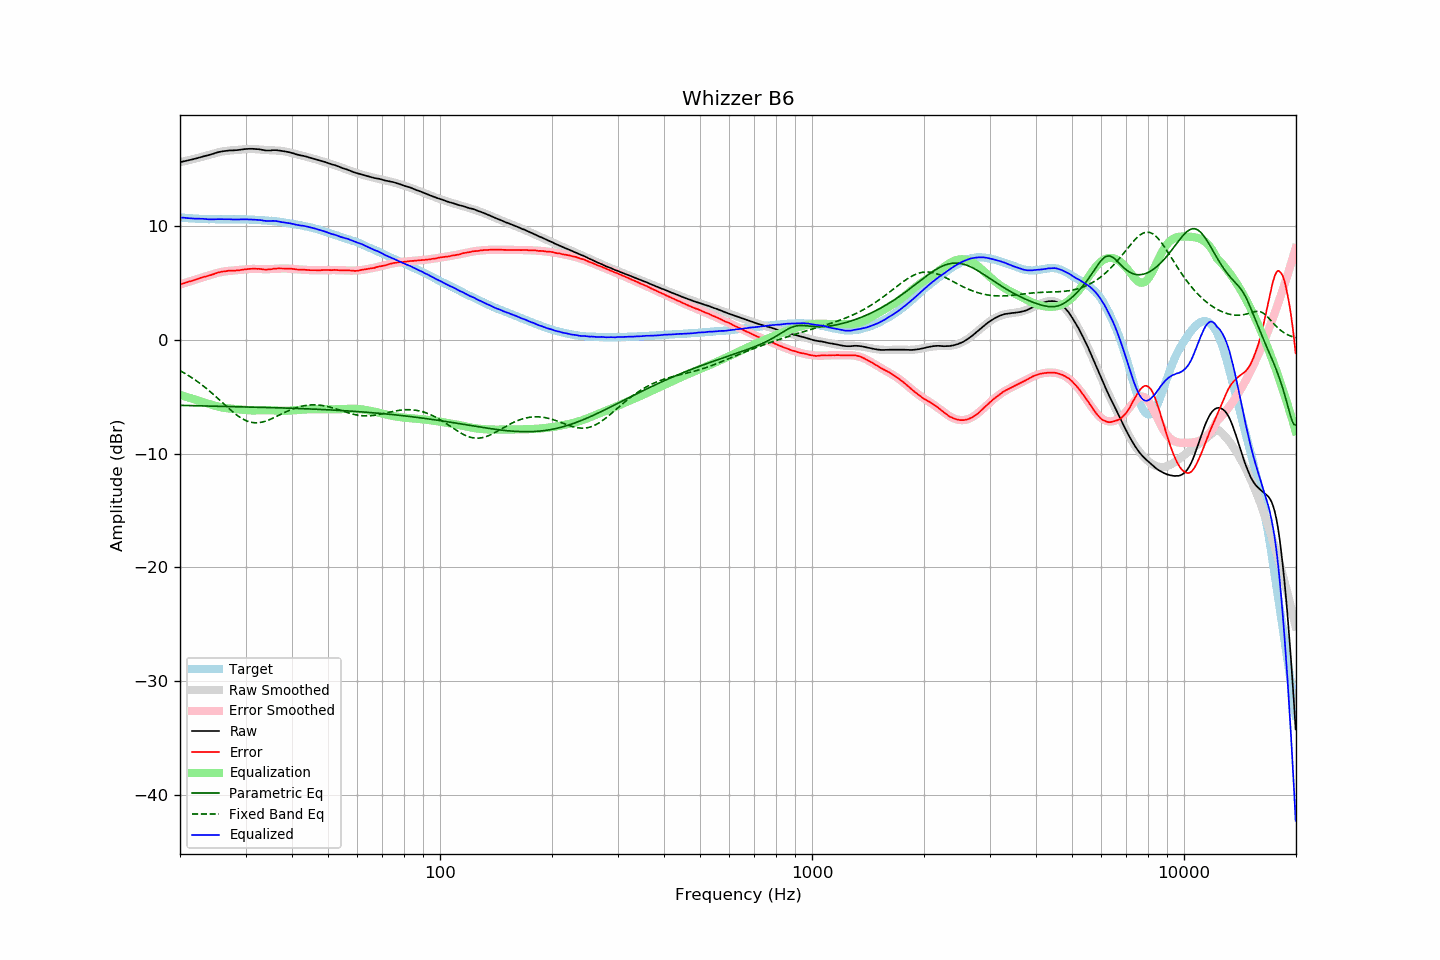

The table this chart was drawn from, first rows:
frequency, raw, error, smoothed, error_smoothed, equalization, parametric_eq, fixed_band_eq, equalized_raw, equalized_smoothed, target
20.00, 15.59, 4.85, 15.59, 4.85, -4.85, -5.77, -2.72, 10.74, 10.74, 10.74
20.20, 15.62, 4.89, 15.62, 4.89, -4.89, -5.77, -2.80, 10.72, 10.73, 10.73
20.40, 15.66, 4.94, 15.65, 4.94, -4.94, -5.77, -2.88, 10.72, 10.71, 10.72
20.61, 15.69, 4.98, 15.68, 4.98, -4.98, -5.78, -2.96, 10.70, 10.70, 10.71
20.81, 15.72, 5.03, 15.72, 5.03, -5.03, -5.78, -3.04, 10.69, 10.69, 10.68
21.02, 15.75, 5.07, 15.75, 5.07, -5.07, -5.78, -3.13, 10.68, 10.68, 10.67
21.23, 15.79, 5.12, 15.79, 5.12, -5.12, -5.79, -3.22, 10.67, 10.67, 10.66
21.44, 15.82, 5.15, 15.82, 5.16, -5.16, -5.79, -3.31, 10.66, 10.66, 10.67
21.66, 15.85, 5.20, 15.86, 5.21, -5.21, -5.79, -3.40, 10.64, 10.65, 10.65
21.87, 15.89, 5.24, 15.89, 5.25, -5.25, -5.80, -3.50, 10.64, 10.64, 10.65
22.09, 15.92, 5.29, 15.93, 5.29, -5.29, -5.80, -3.59, 10.63, 10.63, 10.63
22.31, 15.96, 5.33, 15.96, 5.34, -5.34, -5.80, -3.69, 10.62, 10.63, 10.63
22.54, 16.01, 5.39, 16.00, 5.38, -5.38, -5.81, -3.80, 10.63, 10.62, 10.62
22.76, 16.05, 5.43, 16.04, 5.42, -5.42, -5.81, -3.90, 10.63, 10.61, 10.62
22.99, 16.09, 5.48, 16.07, 5.47, -5.47, -5.81, -4.01, 10.62, 10.61, 10.60
23.22, 16.12, 5.52, 16.11, 5.51, -5.51, -5.82, -4.12, 10.61, 10.60, 10.59
23.45, 16.15, 5.55, 16.15, 5.56, -5.56, -5.82, -4.24, 10.59, 10.60, 10.60
23.69, 16.19, 5.60, 16.19, 5.60, -5.60, -5.82, -4.35, 10.59, 10.59, 10.59
23.92, 16.22, 5.64, 16.24, 5.65, -5.65, -5.83, -4.47, 10.57, 10.59, 10.58
24.16, 16.26, 5.67, 16.28, 5.69, -5.69, -5.83, -4.59, 10.57, 10.58, 10.59
24.40, 16.30, 5.71, 16.32, 5.73, -5.73, -5.83, -4.71, 10.56, 10.58, 10.59
24.65, 16.35, 5.76, 16.35, 5.78, -5.78, -5.84, -4.84, 10.57, 10.58, 10.58
24.89, 16.40, 5.82, 16.39, 5.82, -5.82, -5.84, -4.97, 10.58, 10.58, 10.58
25.14, 16.44, 5.87, 16.43, 5.85, -5.85, -5.84, -5.09, 10.58, 10.57, 10.57
25.39, 16.48, 5.91, 16.46, 5.89, -5.89, -5.85, -5.22, 10.59, 10.57, 10.57
25.65, 16.51, 5.94, 16.49, 5.92, -5.92, -5.85, -5.35, 10.58, 10.57, 10.57
25.91, 16.54, 5.97, 16.52, 5.95, -5.95, -5.85, -5.48, 10.58, 10.57, 10.57
26.16, 16.56, 5.98, 16.55, 5.98, -5.98, -5.86, -5.61, 10.58, 10.57, 10.57
26.43, 16.58, 6.01, 16.57, 6.00, -6.00, -5.86, -5.74, 10.58, 10.57, 10.57
26.69, 16.60, 6.03, 16.59, 6.02, -6.02, -5.86, -5.87, 10.58, 10.57, 10.57
26.96, 16.62, 6.05, 16.60, 6.04, -6.04, -5.87, -6.00, 10.58, 10.57, 10.57
27.23, 16.63, 6.06, 16.62, 6.05, -6.05, -5.87, -6.12, 10.58, 10.57, 10.56
27.50, 16.63, 6.07, 16.63, 6.06, -6.06, -5.87, -6.24, 10.57, 10.57, 10.56
27.77, 16.63, 6.06, 16.64, 6.07, -6.07, -5.88, -6.36, 10.56, 10.57, 10.57
28.05, 16.64, 6.07, 16.66, 6.08, -6.08, -5.88, -6.48, 10.55, 10.57, 10.57
28.33, 16.65, 6.07, 16.67, 6.10, -6.10, -5.88, -6.59, 10.55, 10.57, 10.57
28.62, 16.66, 6.09, 16.68, 6.11, -6.11, -5.89, -6.69, 10.55, 10.57, 10.57
28.90, 16.68, 6.10, 16.69, 6.12, -6.12, -5.89, -6.79, 10.56, 10.57, 10.58
29.19, 16.71, 6.13, 16.71, 6.14, -6.14, -5.89, -6.88, 10.57, 10.57, 10.58
29.48, 16.72, 6.15, 16.72, 6.15, -6.15, -5.90, -6.96, 10.57, 10.57, 10.57
29.78, 16.74, 6.17, 16.73, 6.17, -6.17, -5.90, -7.04, 10.57, 10.56, 10.57
30.08, 16.75, 6.18, 16.74, 6.18, -6.18, -5.90, -7.11, 10.57, 10.56, 10.57
30.38, 16.76, 6.21, 16.75, 6.19, -6.19, -5.91, -7.16, 10.56, 10.56, 10.55
30.68, 16.77, 6.22, 16.76, 6.20, -6.20, -5.91, -7.21, 10.56, 10.55, 10.55
30.99, 16.77, 6.22, 16.76, 6.21, -6.21, -5.91, -7.25, 10.56, 10.55, 10.54
31.30, 16.77, 6.23, 16.75, 6.22, -6.22, -5.92, -7.28, 10.55, 10.54, 10.54
31.61, 16.76, 6.22, 16.75, 6.22, -6.22, -5.92, -7.30, 10.54, 10.53, 10.54
31.93, 16.75, 6.24, 16.74, 6.21, -6.21, -5.93, -7.30, 10.53, 10.52, 10.51
32.24, 16.74, 6.22, 16.72, 6.21, -6.21, -5.93, -7.30, 10.53, 10.51, 10.52
32.57, 16.73, 6.23, 16.71, 6.20, -6.20, -5.93, -7.29, 10.52, 10.51, 10.50
32.89, 16.71, 6.21, 16.70, 6.20, -6.20, -5.94, -7.27, 10.51, 10.50, 10.50
33.22, 16.68, 6.19, 16.69, 6.20, -6.20, -5.94, -7.25, 10.48, 10.49, 10.49
33.55, 16.66, 6.17, 16.68, 6.19, -6.19, -5.95, -7.21, 10.46, 10.48, 10.49
33.89, 16.63, 6.16, 16.67, 6.19, -6.19, -5.95, -7.17, 10.44, 10.47, 10.47
34.23, 16.62, 6.16, 16.66, 6.19, -6.19, -5.95, -7.12, 10.43, 10.46, 10.46
34.57, 16.62, 6.17, 16.65, 6.19, -6.19, -5.96, -7.07, 10.42, 10.45, 10.45
34.92, 16.62, 6.18, 16.64, 6.20, -6.20, -5.96, -7.01, 10.42, 10.44, 10.43
35.27, 16.64, 6.19, 16.64, 6.20, -6.20, -5.97, -6.95, 10.43, 10.43, 10.45
35.62, 16.65, 6.23, 16.63, 6.21, -6.21, -5.97, -6.88, 10.44, 10.42, 10.42
35.97, 16.65, 6.23, 16.62, 6.22, -6.22, -5.97, -6.81, 10.43, 10.40, 10.41
... 635 more rows
